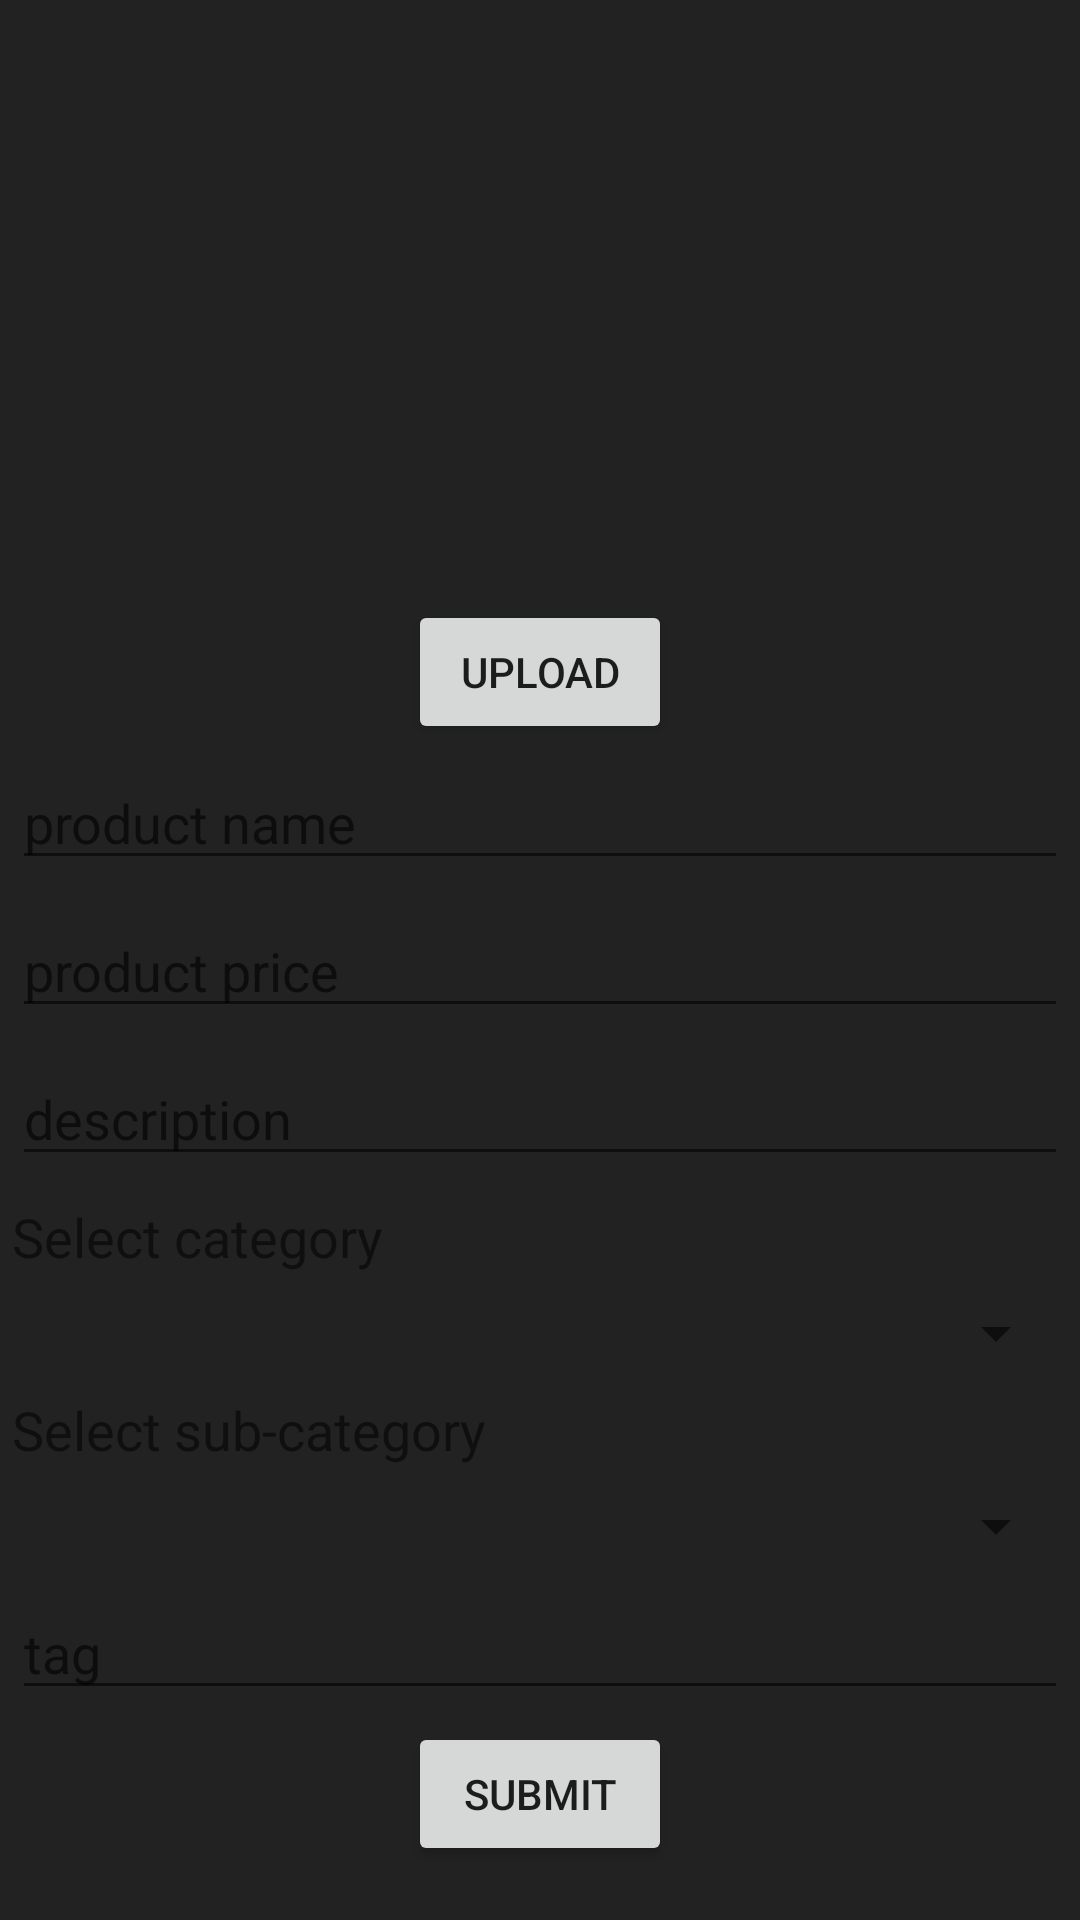

Write the Android layout XML for this screen, with the resource values it uses.
<!-- AndroidManifest.xml: application theme Theme.MyTheme -->
<!-- res/layout/activity_admin.xml -->
<?xml version="1.0" encoding="utf-8"?>
<LinearLayout xmlns:android="http://schemas.android.com/apk/res/android"
    xmlns:app="http://schemas.android.com/apk/res-auto"
    xmlns:tools="http://schemas.android.com/tools"
    android:layout_width="match_parent"
    android:layout_height="match_parent"
    android:orientation="vertical"
    android:background="#222222"
    tools:context=".AdminActivity">

    <ImageView
        android:layout_width="200dp"
        android:layout_height="200dp"
        android:layout_gravity="center_horizontal"
        android:id="@+id/product_img"/>
    <Button
        android:layout_width="wrap_content"
        android:layout_height="wrap_content"
        android:text="upload"
        android:id="@+id/upload_btn"
        android:layout_gravity="center_horizontal"/>
    <EditText
        android:layout_width="match_parent"
        android:layout_height="wrap_content"
        android:hint="product name"
        android:id="@+id/product_name"
        android:layout_margin="4dp"/>
    <EditText
        android:layout_width="match_parent"
        android:layout_height="wrap_content"
        android:hint="product price"
        android:id="@+id/product_price"
        android:layout_margin="4dp"/>
    <EditText
        android:layout_width="match_parent"
        android:layout_height="wrap_content"
        android:hint="description"
        android:id="@+id/product_description"
        android:layout_margin="4dp"/>
    <TextView
        android:layout_width="wrap_content"
        android:layout_height="wrap_content"
        android:text="Select category"
        android:layout_margin="4dp"
        android:textSize="18sp"/>
    <Spinner
        android:layout_width="match_parent"
        android:layout_height="wrap_content"
        android:layout_margin="4dp"
        android:id="@+id/category"/>
    <TextView
        android:layout_width="wrap_content"
        android:layout_height="wrap_content"
        android:text="Select sub-category"
        android:layout_margin="4dp"
        android:textSize="18sp"/>
    <Spinner
        android:layout_width="match_parent"
        android:layout_height="wrap_content"
        android:layout_margin="4dp"
        android:id="@+id/subcategory"/>
    <EditText
        android:layout_width="match_parent"
        android:layout_height="wrap_content"
        android:hint="tag"
        android:id="@+id/tag"
        android:layout_margin="4dp"/>
    <Button
        android:layout_width="wrap_content"
        android:layout_height="wrap_content"
        android:text="Submit"
        android:id="@+id/submit"
        android:layout_gravity="center_horizontal"/>
</LinearLayout>
<!-- resources referenced by this layout -->
<resources>
  <style name="Theme.MyTheme" parent="Theme.MaterialComponents.DayNight.NoActionBar">
          
          <item name="colorPrimary">@color/orange_200</item>
          <item name="colorPrimaryVariant">@color/orange_500</item>
          <item name="colorOnPrimary">@color/white</item>
          
          <item name="colorSecondary">@color/yellow</item>
          <item name="colorSecondaryVariant">@color/golden</item>
          <item name="colorOnSecondary">@color/peach</item>
          
          <item name="android:colorBackground">@color/white</item>
          <item name="colorOnBackground">@color/orange_500</item>
          
          <item name="android:statusBarColor">@color/black</item>
          
      </style>
  <color name="orange_200">#FF8600</color>
  <color name="orange_500">#E8610C</color>
  <color name="white">#FFFFFFFF</color>
  <color name="yellow">#FFC30D</color>
  <color name="golden">#E89B0C</color>
  <color name="peach">#F25041</color>
  <color name="black">#FF000000</color>
</resources>
